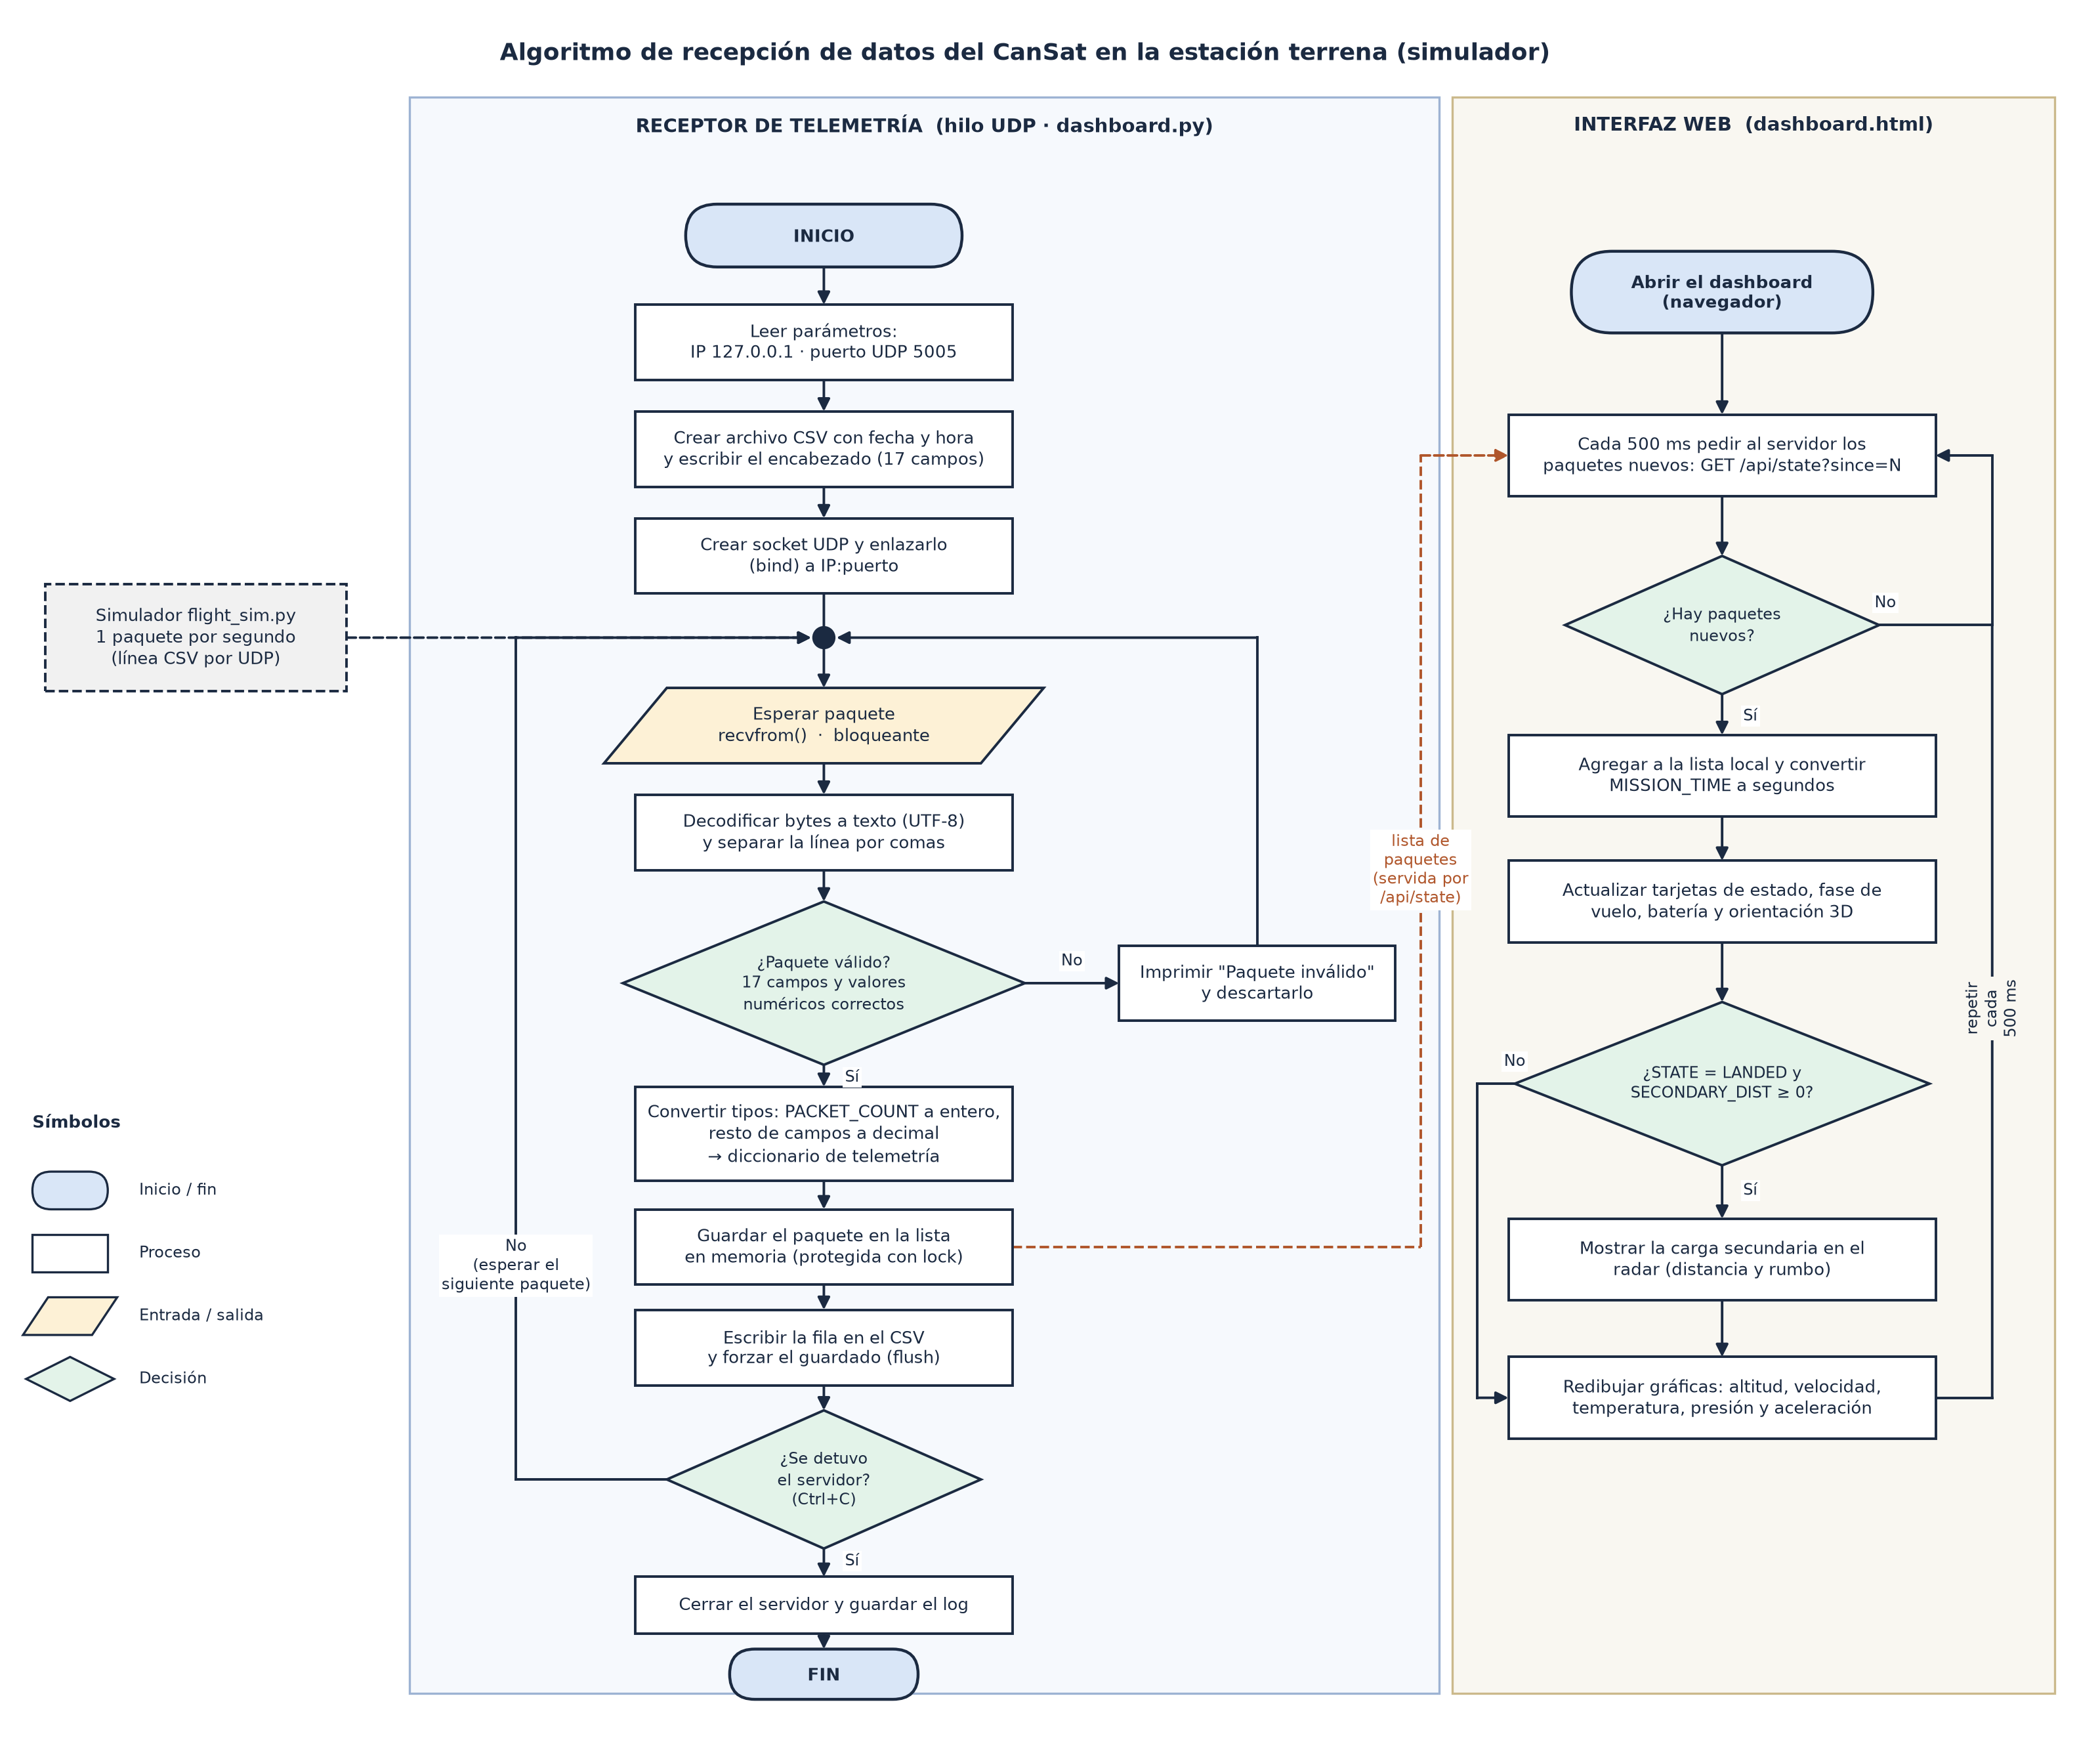

The Python source for this figure:
"""
Genera el diagrama de flujo del algoritmo de recepción de telemetría de la
estación terrena (basado en dashboard.py y dashboard.html, con el simulador
flight_sim.py como fuente de datos).

Uso:  python diagrama_recepcion.py
Salida: diagrama_recepcion.png / .svg / .pdf en esta misma carpeta.
"""

from pathlib import Path

import matplotlib.pyplot as plt
from matplotlib.patches import FancyBboxPatch, Polygon, Circle, Rectangle

OUT = Path(__file__).resolve().parent

INK = "#1b2a41"
FILL = {"term": "#d9e6f7", "proc": "#ffffff", "io": "#fdf1d6", "dec": "#e3f3e9", "ext": "#f1f1f1"}

fig, ax = plt.subplots(figsize=(16, 13.4))
ax.set_xlim(-13, 20.2)
ax.set_ylim(-25.2, 1.9)
ax.set_aspect("equal")
ax.axis("off")

FONT = dict(fontsize=9.3, color=INK, ha="center", va="center", linespacing=1.25)


def term(x, y, text, w=4.4, h=1.0):
    ax.add_patch(FancyBboxPatch((x - w / 2, y - h / 2), w, h,
                 boxstyle=f"round,pad=0,rounding_size={h / 2}",
                 fc=FILL["term"], ec=INK, lw=1.6, zorder=3))
    ax.text(x, y, text, weight="bold", zorder=4, **FONT)


def proc(x, y, text, w=6.0, h=1.2, kind="proc", dashed=False):
    ax.add_patch(Rectangle((x - w / 2, y - h / 2), w, h, fc=FILL[kind], ec=INK, lw=1.4,
                           ls="--" if dashed else "-", zorder=3))
    ax.text(x, y, text, zorder=4, **FONT)


def io(x, y, text, w=6.0, h=1.2, skew=0.5):
    pts = [(x - w / 2 + skew, y + h / 2), (x + w / 2 + skew, y + h / 2),
           (x + w / 2 - skew, y - h / 2), (x - w / 2 - skew, y - h / 2)]
    ax.add_patch(Polygon(pts, fc=FILL["io"], ec=INK, lw=1.4, zorder=3))
    ax.text(x, y, text, zorder=4, **FONT)


def dec(x, y, text, w=6.4, h=2.6):
    pts = [(x, y + h / 2), (x + w / 2, y), (x, y - h / 2), (x - w / 2, y)]
    ax.add_patch(Polygon(pts, fc=FILL["dec"], ec=INK, lw=1.4, zorder=3))
    ax.text(x, y, text, zorder=4, **{**FONT, "fontsize": 8.8})


def junction(x, y):
    ax.add_patch(Circle((x, y), 0.17, fc=INK, ec=INK, zorder=5))


def arrow(points, label=None, label_at=None, dashed=False, color=INK, head=True):
    """Polilínea con punta de flecha en el ultimo tramo."""
    style = "--" if dashed else "-"
    for a, b in zip(points[:-2], points[1:-1]):
        ax.plot([a[0], b[0]], [a[1], b[1]], color=color, lw=1.4, ls=style, zorder=2)
    a, b = points[-2], points[-1]
    ax.annotate("", xy=b, xytext=a, zorder=2,
                arrowprops=dict(arrowstyle="-|>" if head else "-", color=color, lw=1.4,
                                ls=style, shrinkA=0, shrinkB=0, mutation_scale=14))
    if label:
        lx, ly = label_at
        ax.text(lx, ly, label, fontsize=8.8, color=color, ha="center", va="center", zorder=6,
                bbox=dict(fc="white", ec="none", pad=1.2))


# ---------------- carriles ----------------
ax.add_patch(Rectangle((-6.6, -24.6), 16.4, 25.4, fc="#f6f9fd", ec="#9db3d3", lw=1.2, zorder=0))
ax.add_patch(Rectangle((10.0, -24.6), 9.6, 25.4, fc="#f9f7f1", ec="#cbb98c", lw=1.2, zorder=0))
ax.text(1.6, 0.35, "RECEPTOR DE TELEMETRÍA  (hilo UDP · dashboard.py)", fontsize=10.5, weight="bold",
        color=INK, ha="center", va="center", zorder=1)
ax.text(14.8, 0.35, "INTERFAZ WEB  (dashboard.html)", fontsize=10.5, weight="bold",
        color=INK, ha="center", va="center", zorder=1)
ax.text(3.2, 1.5, "Algoritmo de recepción de datos del CanSat en la estación terrena (simulador)",
        fontsize=13, weight="bold", color=INK, ha="center", va="center")

# ---------------- carril A: receptor ----------------
X = 0.0
term(X, -1.4, "INICIO")
proc(X, -3.1, "Leer parámetros:\nIP 127.0.0.1 · puerto UDP 5005")
proc(X, -4.8, "Crear archivo CSV con fecha y hora\ny escribir el encabezado (17 campos)")
proc(X, -6.5, "Crear socket UDP y enlazarlo\n(bind) a IP:puerto")
JY = -7.8
junction(X, JY)
io(X, -9.2, "Esperar paquete\nrecvfrom()  ·  bloqueante")
proc(X, -10.9, "Decodificar bytes a texto (UTF-8)\ny separar la línea por comas")
dec(X, -13.3, "¿Paquete válido?\n17 campos y valores\nnuméricos correctos")
proc(X, -15.7, "Convertir tipos: PACKET_COUNT a entero,\nresto de campos a decimal\n→ diccionario de telemetría", h=1.5)
proc(X, -17.5, "Guardar el paquete en la lista\nen memoria (protegida con lock)")
proc(X, -19.1, "Escribir la fila en el CSV\ny forzar el guardado (flush)")
dec(X, -21.2, "¿Se detuvo\nel servidor?\n(Ctrl+C)", w=5.0, h=2.2)
proc(X, -23.2, "Cerrar el servidor y guardar el log", h=0.9)
term(X, -24.3, "FIN", h=0.8, w=3.0)

# fuente externa
proc(-10.0, JY, "Simulador flight_sim.py\n1 paquete por segundo\n(línea CSV por UDP)", w=4.8, h=1.7, kind="ext", dashed=True)
arrow([(-7.6, JY), (X - 0.2, JY)], dashed=True)

# flujo principal
arrow([(X, -1.9), (X, -2.5)])
arrow([(X, -3.7), (X, -4.2)])
arrow([(X, -5.4), (X, -5.9)])
arrow([(X, -7.1), (X, JY + 0.17)], head=False)
arrow([(X, JY), (X, -8.6)])
arrow([(X, -9.8), (X, -10.3)])
arrow([(X, -11.5), (X, -12.0)])
arrow([(X, -14.6), (X, -14.95)], label="Sí", label_at=(0.45, -14.8))
arrow([(X, -16.45), (X, -16.9)])
arrow([(X, -18.1), (X, -18.5)])
arrow([(X, -19.7), (X, -20.1)])
arrow([(X, -22.3), (X, -22.75)], label="Sí", label_at=(0.45, -22.5))
arrow([(X, -23.65), (X, -23.9)])

# paquete inválido
proc(6.9, -13.3, "Imprimir \"Paquete inválido\"\ny descartarlo", w=4.4, h=1.2)
arrow([(3.2, -13.3), (4.7, -13.3)], label="No", label_at=(3.95, -12.95))
arrow([(6.9, -12.7), (6.9, JY), (X + 0.2, JY)])

# repetir
arrow([(-2.5, -21.2), (-4.9, -21.2), (-4.9, JY), (-0.2, JY)], label="No\n(esperar el\nsiguiente paquete)",
      label_at=(-4.9, -17.8))

# ---------------- carril B: interfaz ----------------
XB = 14.3
WB = 6.8
term(XB, -2.3, "Abrir el dashboard\n(navegador)", w=4.8, h=1.3)
proc(XB, -4.9, "Cada 500 ms pedir al servidor los\npaquetes nuevos: GET /api/state?since=N", w=WB, h=1.3)
dec(XB, -7.6, "¿Hay paquetes\nnuevos?", w=5.0, h=2.2)
proc(XB, -10.0, "Agregar a la lista local y convertir\nMISSION_TIME a segundos", w=WB, h=1.3)
proc(XB, -12.0, "Actualizar tarjetas de estado, fase de\nvuelo, batería y orientación 3D", w=WB, h=1.3)
dec(XB, -14.9, "¿STATE = LANDED y\nSECONDARY_DIST ≥ 0?", w=6.6, h=2.6)
proc(XB, -17.7, "Mostrar la carga secundaria en el\nradar (distancia y rumbo)", w=WB, h=1.3)
proc(XB, -19.9, "Redibujar gráficas: altitud, velocidad,\ntemperatura, presión y aceleración", w=WB, h=1.3)

arrow([(XB, -2.95), (XB, -4.25)])
arrow([(XB, -5.55), (XB, -6.5)])
arrow([(XB, -8.7), (XB, -9.35)], label="Sí", label_at=(XB + 0.45, -9.05))
arrow([(XB, -10.65), (XB, -11.35)])
arrow([(XB, -12.65), (XB, -13.6)])
arrow([(XB, -16.2), (XB, -17.05)], label="Sí", label_at=(XB + 0.45, -16.6))
arrow([(XB, -18.35), (XB, -19.25)])
# no hay paquetes -> esperar
arrow([(XB + 2.5, -7.6), (18.6, -7.6), (18.6, -4.9), (XB + WB / 2, -4.9)],
      label="No", label_at=(16.9, -7.25))
# repetir ciclo
arrow([(XB + WB / 2, -19.9), (18.6, -19.9), (18.6, -7.6)], head=False)
ax.text(18.6, -13.7, "repetir\ncada\n500 ms", fontsize=8.8, color=INK, ha="center", va="center",
        rotation=90, bbox=dict(fc="#f9f7f1", ec="none", pad=1.5), zorder=6)
# no landed -> directo a gráficas
arrow([(XB - 3.3, -14.9), (10.4, -14.9), (10.4, -19.9), (XB - WB / 2, -19.9)],
      label="No", label_at=(11.0, -14.55))

# enlace entre carriles: lista compartida
arrow([(X + 3.0, -17.5), (9.5, -17.5), (9.5, -4.9), (XB - WB / 2, -4.9)], dashed=True, color="#b0562b")
ax.text(9.5, -11.5, "lista de\npaquetes\n(servida por\n/api/state)", fontsize=8.6, color="#b0562b",
        ha="center", va="center", bbox=dict(fc="white", ec="none", pad=1.5), zorder=6)

# leyenda
lx, ly = -12.6, -17.0
ax.text(lx, ly + 1.4, "Símbolos", fontsize=9.5, weight="bold", color=INK, ha="left")
items = [("term", "Inicio / fin"), ("proc", "Proceso"), ("io", "Entrada / salida"),
         ("dec", "Decisión")]
for i, (k, name) in enumerate(items):
    yy = ly + 0.4 - i * 1.0
    if k == "term":
        ax.add_patch(FancyBboxPatch((lx, yy - 0.3), 1.2, 0.6, boxstyle="round,pad=0,rounding_size=0.3",
                                    fc=FILL[k], ec=INK, lw=1.2))
    elif k == "proc":
        ax.add_patch(Rectangle((lx, yy - 0.3), 1.2, 0.6, fc=FILL[k], ec=INK, lw=1.2))
    elif k == "io":
        ax.add_patch(Polygon([(lx + 0.25, yy + 0.3), (lx + 1.35, yy + 0.3), (lx + 0.95, yy - 0.3),
                              (lx - 0.15, yy - 0.3)], fc=FILL[k], ec=INK, lw=1.2))
    else:
        ax.add_patch(Polygon([(lx + 0.6, yy + 0.35), (lx + 1.3, yy), (lx + 0.6, yy - 0.35), (lx - 0.1, yy)],
                             fc=FILL[k], ec=INK, lw=1.2))
    ax.text(lx + 1.7, yy, name, fontsize=8.8, color=INK, ha="left", va="center")

fig.tight_layout(pad=0.4)
for ext in ("png", "svg", "pdf"):
    fig.savefig(OUT / f"diagrama_recepcion.{ext}", dpi=200, facecolor="white")
print("Generado en", OUT)
